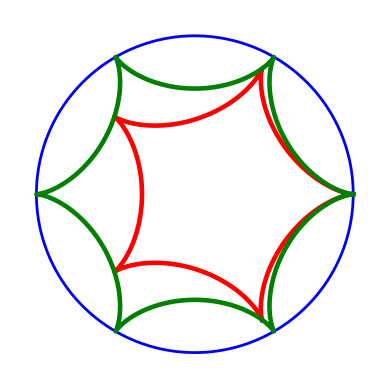

The matplotlib source for this figure:
#!/usr/bin/env python3

import matplotlib
matplotlib.use('Agg')
import numpy as np
import matplotlib.pyplot as plt
from matplotlib.animation import FuncAnimation

fig, ax = plt.subplots()
plt.axis('off')
resolution = 512

k = 5
limit = k+2
bound = (-limit, limit)
ax.set_aspect('equal')
ax.set_xlim(*bound)
ax.set_ylim(*bound)

# big circle:
theta = np.linspace(0, 2*np.pi, resolution+1)
circle = np.exp(1j*theta)

# hypocycloid
hypo_inner = (k-1)*np.exp(1j*theta) + np.conj(np.exp(1j*(k-1)*theta))
hypo_outer = (k)*np.exp(1j*theta) + np.conj(np.exp(1j*(k)*theta))

big_circle, = ax.plot((k+1)*circle.real, (k+1)*circle.imag, 'b', linewidth=2)
hypocycloid_a, = ax.plot([], [], 'r-', linewidth=3.3)
hypocycloid_b, = ax.plot(hypo_outer.real, hypo_outer.imag, 'g-', linewidth=3.3)

level = []

def frame_generator(step=8):
    # Drawing path
    for i in range(0, len(theta), step):
        rotate = np.exp(1j*-theta[i]/k)
        hypo_rotate = rotate*hypo_inner + circle[i]
        hypocycloid_a.set_data(hypo_rotate.real, hypo_rotate.imag)
        level.append(hypo_rotate[:-1])
        yield


def no_op(*args, **kwargs):
    return


ani = FuncAnimation(fig, no_op, frames=frame_generator(), save_count=300, blit=False)

ani.save('HypocycloidVase.gif', writer='imagemagick', fps=10, dpi=75)
# plt.show()
